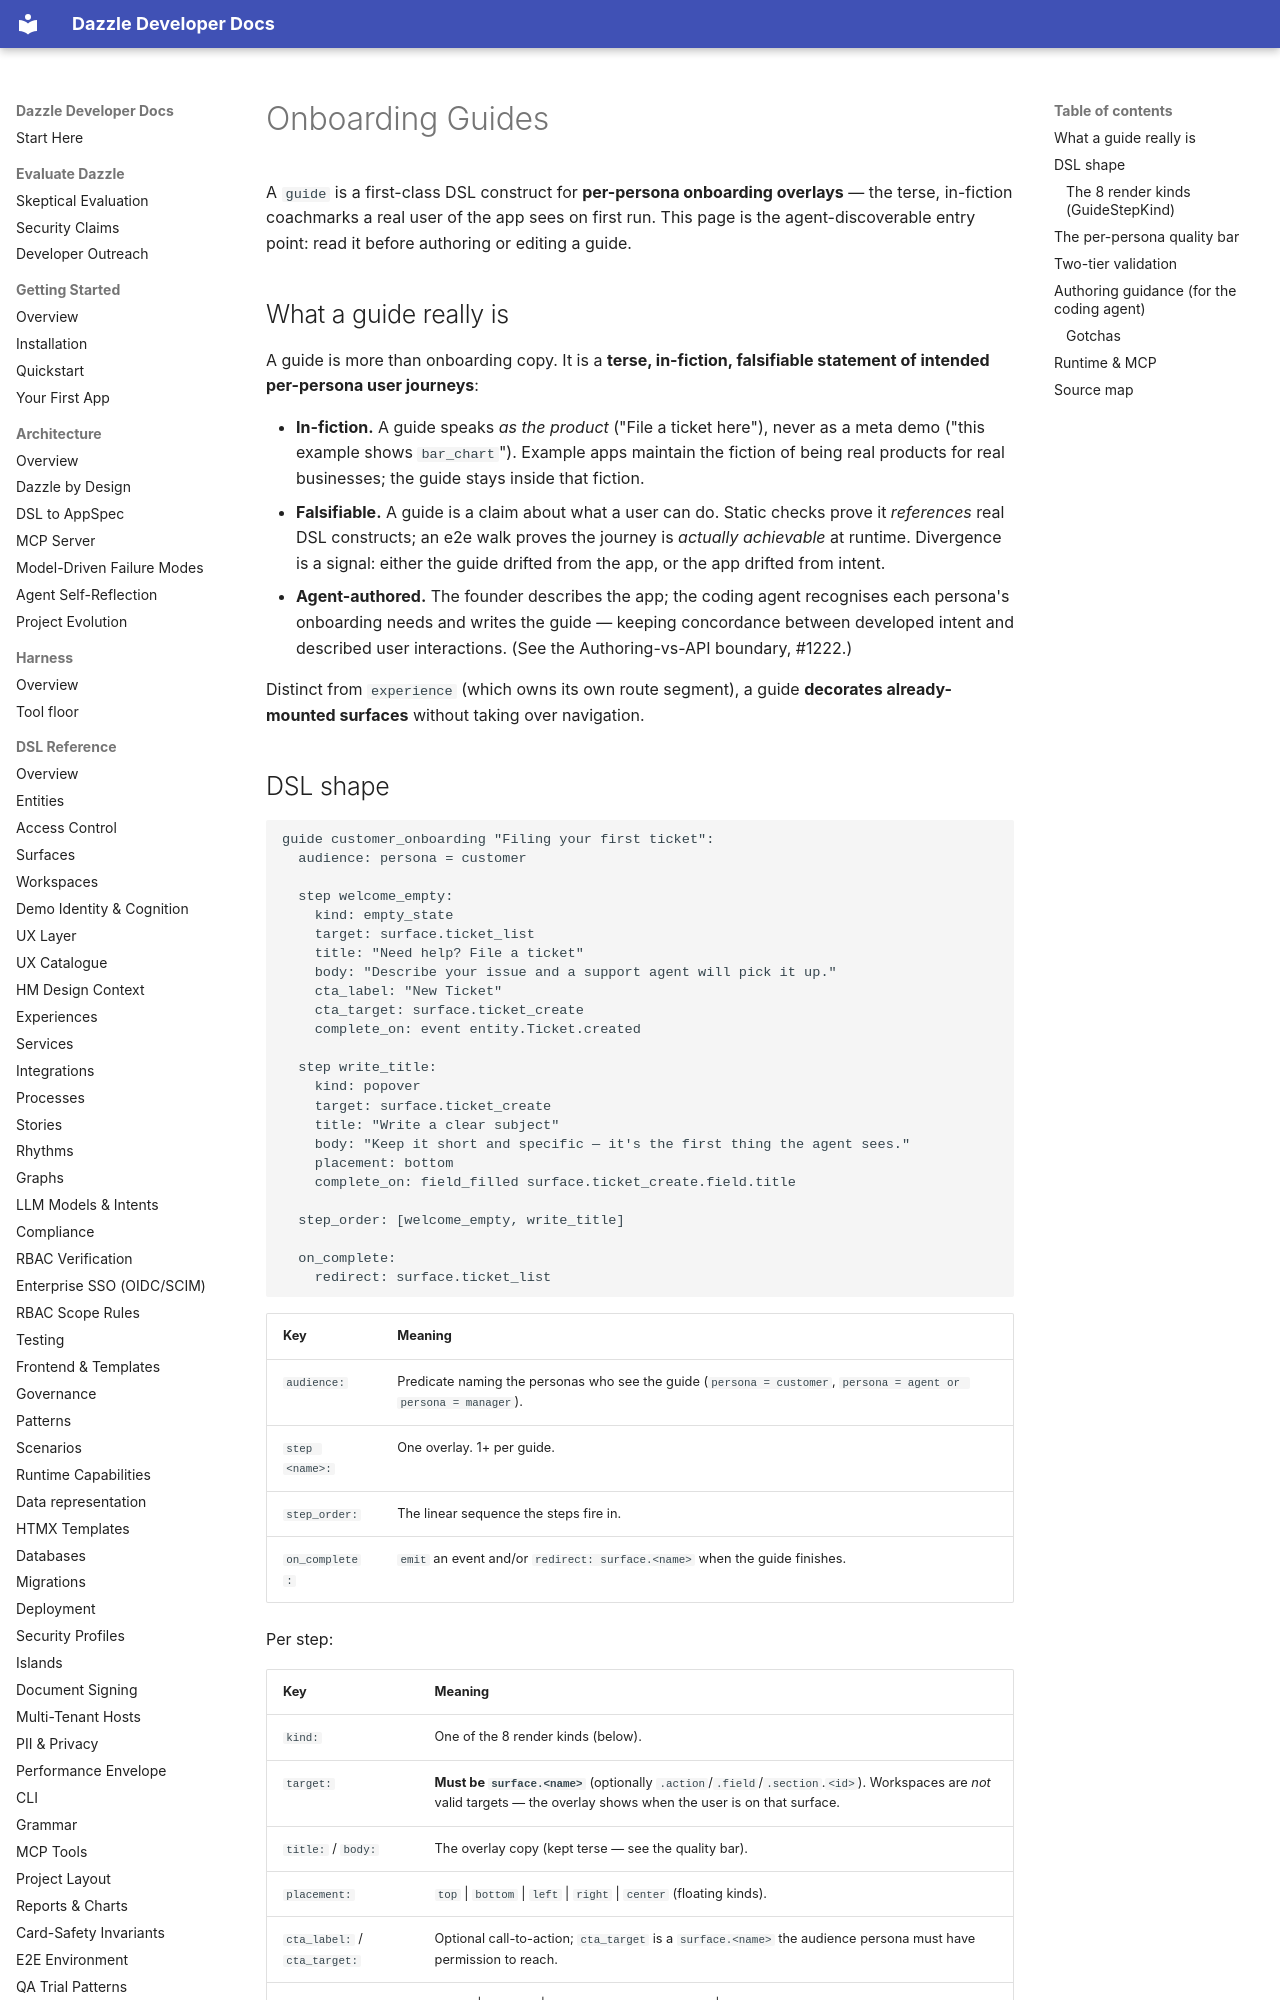

repository: manwithacat/dazzle · page: reference/guides/index.html · generator: mkdocs

# Onboarding Guides

A `guide` is a first-class DSL construct for **per-persona onboarding overlays** — the
terse, in-fiction coachmarks a real user of the app sees on first run. This page is the
agent-discoverable entry point: read it before authoring or editing a guide.

## What a guide really is

A guide is more than onboarding copy. It is a **terse, in-fiction, falsifiable statement
of intended per-persona user journeys**:

- **In-fiction.** A guide speaks *as the product* ("File a ticket here"), never as a meta
  demo ("this example shows `bar_chart`"). Example apps maintain the fiction of being real
  products for real businesses; the guide stays inside that fiction.
- **Falsifiable.** A guide is a claim about what a user can do. Static checks prove it
  *references* real DSL constructs; an e2e walk proves the journey is *actually achievable*
  at runtime. Divergence is a signal: either the guide drifted from the app, or the app
  drifted from intent.
- **Agent-authored.** The founder describes the app; the coding agent recognises each
  persona's onboarding needs and writes the guide — keeping concordance between developed
  intent and described user interactions. (See the Authoring-vs-API boundary, #1222.)

Distinct from `experience` (which owns its own route segment), a guide **decorates
already-mounted surfaces** without taking over navigation.

## DSL shape

```dsl
guide customer_onboarding "Filing your first ticket":
  audience: persona = customer

  step welcome_empty:
    kind: empty_state
    target: surface.ticket_list
    title: "Need help? File a ticket"
    body: "Describe your issue and a support agent will pick it up."
    cta_label: "New Ticket"
    cta_target: surface.ticket_create
    complete_on: event entity.Ticket.created

  step write_title:
    kind: popover
    target: surface.ticket_create
    title: "Write a clear subject"
    body: "Keep it short and specific — it's the first thing the agent sees."
    placement: bottom
    complete_on: field_filled surface.ticket_create.field.title

  step_order: [welcome_empty, write_title]

  on_complete:
    redirect: surface.ticket_list
```

| Key | Meaning |
|-----|---------|
| `audience:` | Predicate naming the personas who see the guide (`persona = customer`, `persona = agent or persona = manager`). |
| `step <name>:` | One overlay. 1+ per guide. |
| `step_order:` | The linear sequence the steps fire in. |
| `on_complete:` | `emit` an event and/or `redirect: surface.<name>` when the guide finishes. |

Per step:

| Key | Meaning |
|-----|---------|
| `kind:` | One of the 8 render kinds (below). |
| `target:` | **Must be `surface.<name>`** (optionally `.action`/`.field`/`.section`.`<id>`). Workspaces are *not* valid targets — the overlay shows when the user is on that surface. |
| `title:` / `body:` | The overlay copy (kept terse — see the quality bar). |
| `placement:` | `top` \| `bottom` \| `left` \| `right` \| `center` (floating kinds). |
| `cta_label:` / `cta_target:` | Optional call-to-action; `cta_target` is a `surface.<name>` the audience persona must have permission to reach. |
| `complete_on:` | `click` \| `dismiss` \| `event entity.<E>.created` \| `field_filled surface.<s>.field.<f>`. |
| `audience_when:` | Optional extra predicate AND-ed with the guide's `audience`. |

### The 8 render kinds (`GuideStepKind`)

`popover` (floating callout) · `spotlight` (dimmed page + halo + card) · `inline_card`
(card in page flow) · `empty_state` (large replace-the-list prompt) · `banner`
(full-width sticky strip) · `checklist_item` (row with a checkbox) · `blocking_task`
(native `<dialog>` modal) · `nudge` (auto-dismiss toast).
